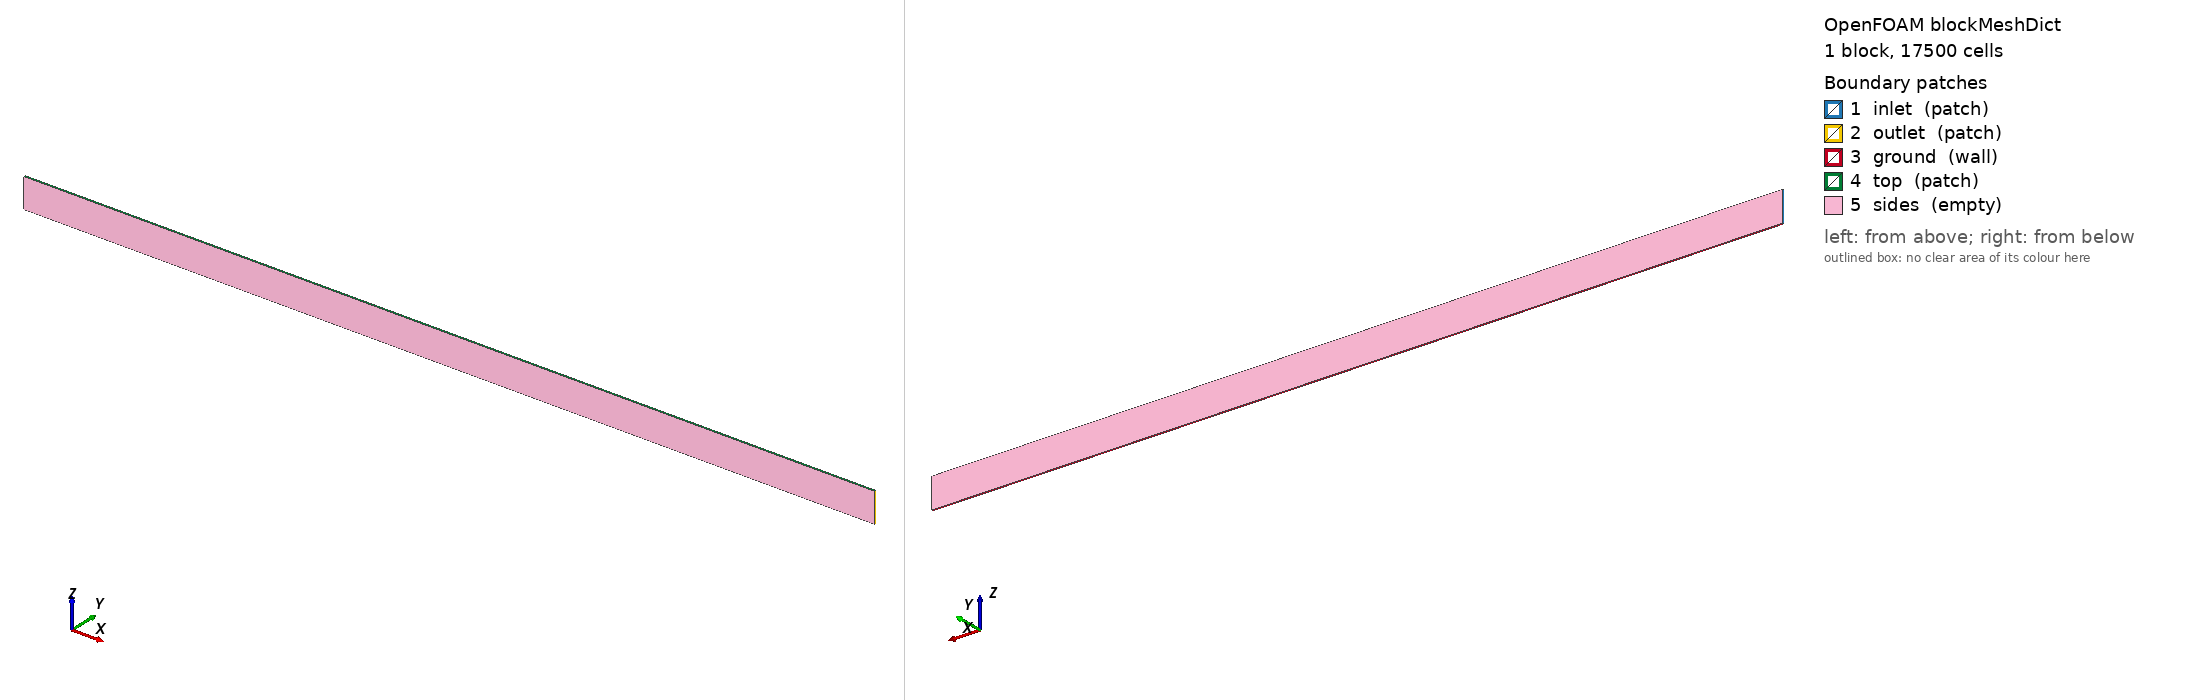

OpenFOAM case: the mesh blockMesh builds from blockMeshDict, 1 block(s), 17500 cells. Boundary patches (legend numbers): 1 inlet (patch), 2 outlet (patch), 3 ground (wall), 4 top (patch), 5 sides (empty). Left view from above one corner, right view from below the opposite corner. Boundary conditions: 3 field file(s) under 0/; 0 of 5 drawn patches have an entry in a shipped field file.

=== system/blockMeshDict ===
/*--------------------------------*- C++ -*----------------------------------*\
| =========                 |                                                 |
| \\      /  F ield         | OpenFOAM: The Open Source CFD Toolbox           |
|  \\    /   O peration     | Version:  v2606                                 |
|   \\  /    A nd           | Website:  www.openfoam.com                      |
|    \\/     M anipulation  |                                                 |
\*---------------------------------------------------------------------------*/
FoamFile
{
    version     2.0;
    format      ascii;
    class       dictionary;
    object      blockMeshDict;
}

// Wave flume 10 m long, water depth 0.2 m, 2 cm x 1 cm cells; the bed is
// the ground wall patch (reference for the immersed-bed run).
scale   1;
vertices
(
    (0 0 0)     (10 0 0)     (10 0.02 0)     (0 0.02 0)
    (0 0 0.35)  (10 0 0.35)  (10 0.02 0.35)  (0 0.02 0.35)
);
blocks ( hex (0 1 2 3 4 5 6 7) (500 1 35) simpleGrading (1 1 1) );
boundary
(
    inlet      { type patch; faces ((0 4 7 3)); }
    outlet     { type patch; faces ((1 2 6 5)); }
    ground     { type wall;  faces ((0 3 2 1)); }
    top        { type patch; faces ((4 5 6 7)); }
    sides      { type empty; faces ((0 1 5 4) (3 7 6 2)); }
);


=== system/controlDict ===
/*--------------------------------*- C++ -*----------------------------------*\
| =========                 |                                                 |
| \\      /  F ield         | OpenFOAM: The Open Source CFD Toolbox           |
|  \\    /   O peration     | Version:  v2606                                 |
|   \\  /    A nd           | Website:  www.openfoam.com                      |
|    \\/     M anipulation  |                                                 |
\*---------------------------------------------------------------------------*/
FoamFile
{
    version     2.0;
    format      ascii;
    class       dictionary;
    object      controlDict;
}

application     interFoam;
startFrom       startTime;
startTime       0;
stopAt          endTime;
endTime         15;
deltaT          0.001;
writeControl    adjustableRunTime;
writeInterval   5;
purgeWrite      0;
writeFormat     ascii;
writePrecision  8;
writeCompression off;
timeFormat      general;
timePrecision   6;
runTimeModifiable no;
adjustTimeStep  yes;
maxCo           0.5;
maxAlphaCo      0.3;
maxDeltaT       0.005;

functions
{
    gauges
    {
        type            interfaceHeight;
        libs            (fieldFunctionObjects);
        alpha           alpha.water;
        locations       ((2 0.01 0.2) (4 0.01 0.2) (6 0.01 0.2) (8 0.01 0.2));
        writeControl    timeStep;
        writeInterval   1;
    }
}
